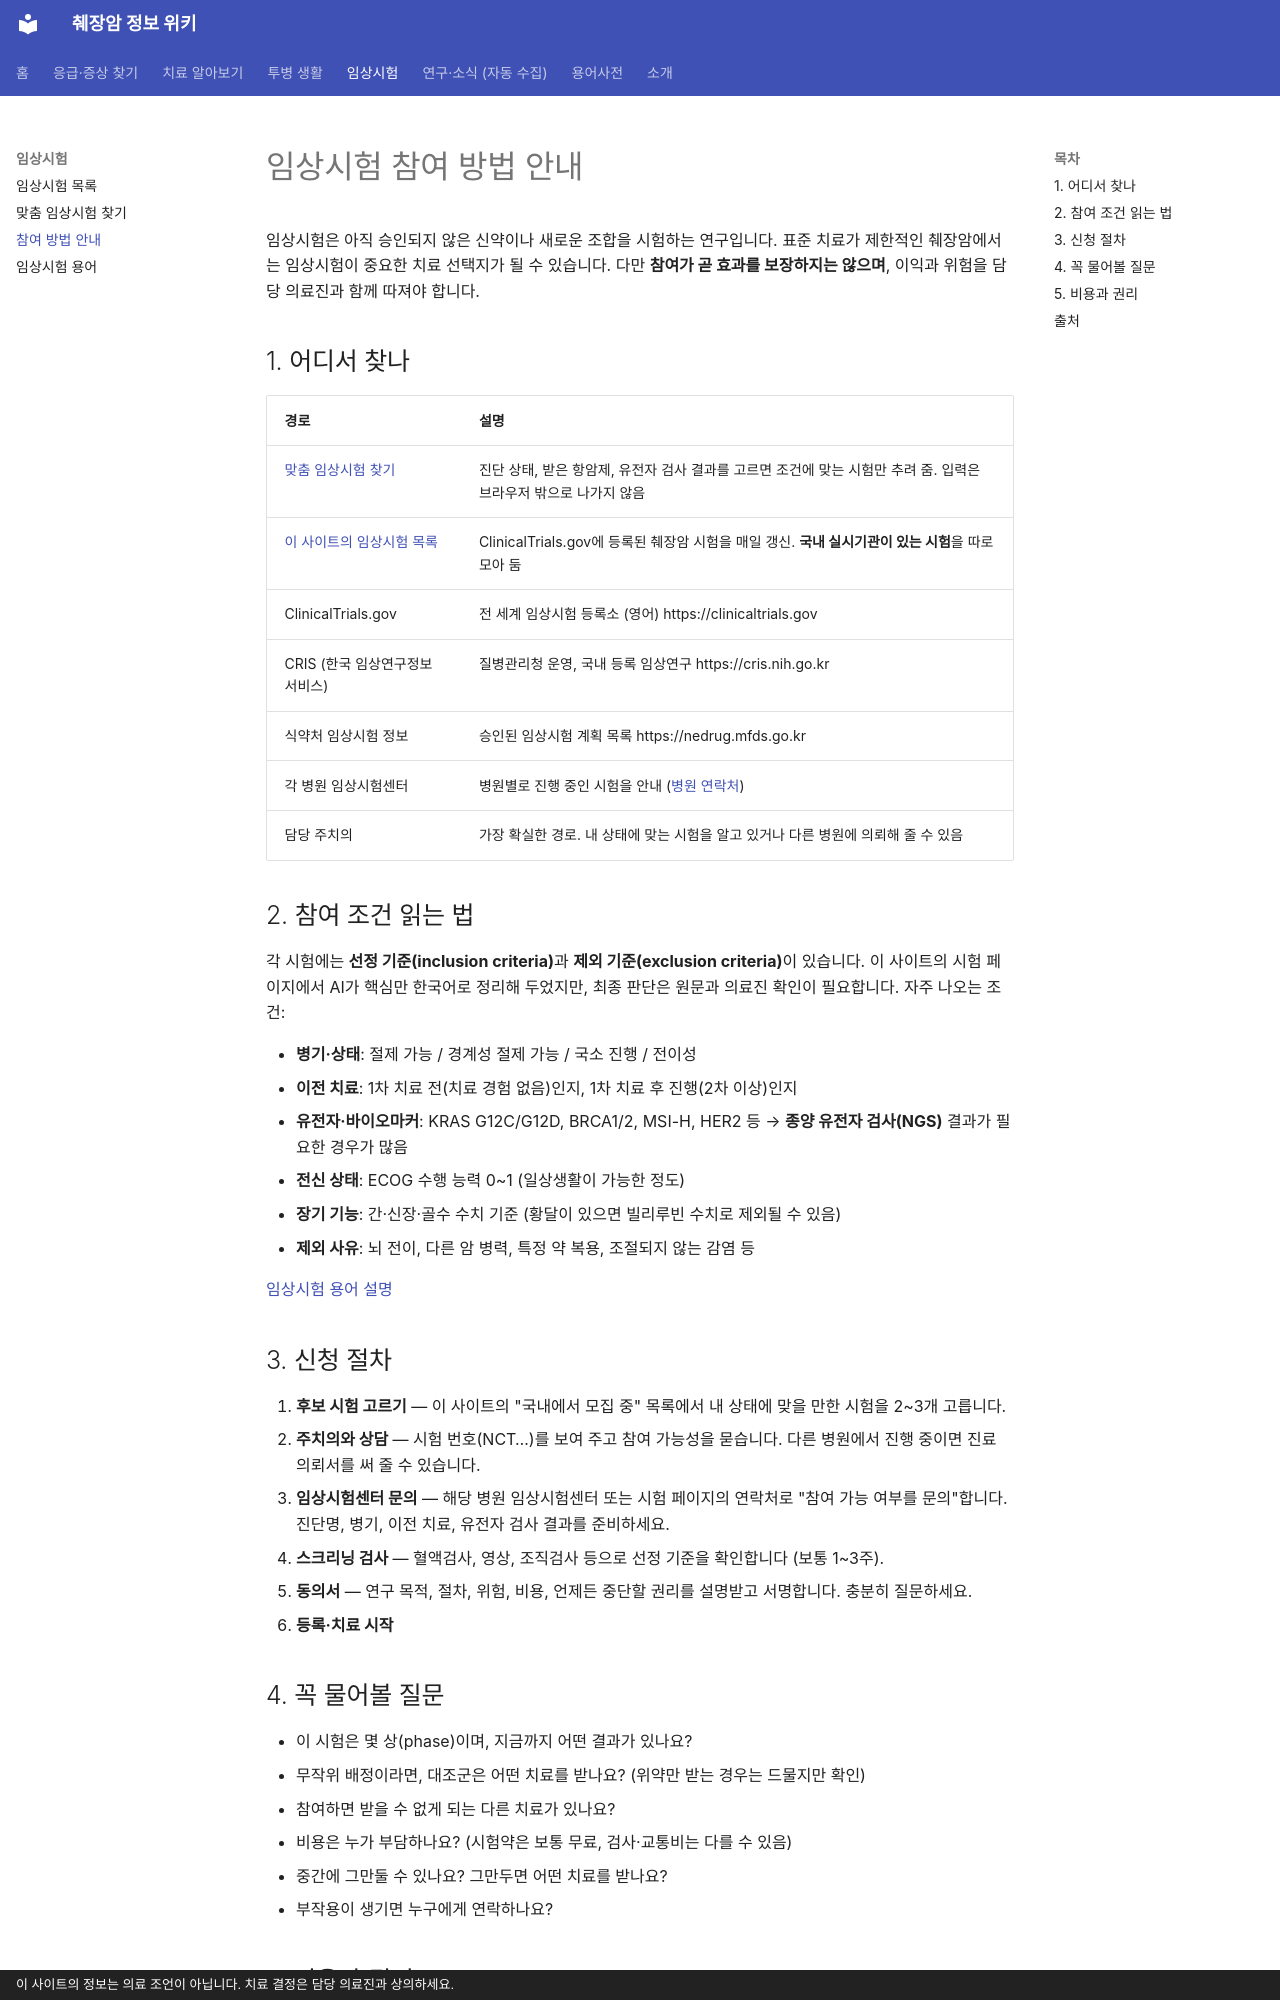

repository: hizorro88-rgb/papersearcher · page: guides/trials/how-to-apply/index.html · generator: mkdocs · copyright: 이 사이트의 정보는 의료 조언이 아닙니다. 치료 결정은 담당 의료진과 상의하세요.

---
search:
  boost: 3
title: 임상시험 참여 방법
description: 췌장암 임상시험을 찾고, 조건을 확인하고, 신청하는 절차
comments: true
---

# 임상시험 참여 방법 안내

임상시험은 아직 승인되지 않은 신약이나 새로운 조합을 시험하는 연구입니다. 표준 치료가 제한적인 췌장암에서는 임상시험이 중요한 치료 선택지가 될 수 있습니다. 다만 **참여가 곧 효과를 보장하지는 않으며**, 이익과 위험을 담당 의료진과 함께 따져야 합니다.

## 1. 어디서 찾나

| 경로 | 설명 |
|---|---|
| [맞춤 임상시험 찾기](finder.md) | 진단 상태, 받은 항암제, 유전자 검사 결과를 고르면 조건에 맞는 시험만 추려 줌. 입력은 브라우저 밖으로 나가지 않음 |
| [이 사이트의 임상시험 목록](../../_generated/trials/index.md) | ClinicalTrials.gov에 등록된 췌장암 시험을 매일 갱신. **국내 실시기관이 있는 시험**을 따로 모아 둠 |
| ClinicalTrials.gov | 전 세계 임상시험 등록소 (영어) https://clinicaltrials.gov |
| CRIS (한국 임상연구정보서비스) | 질병관리청 운영, 국내 등록 임상연구 https://cris.nih.go.kr |
| 식약처 임상시험 정보 | 승인된 임상시험 계획 목록 https://nedrug.mfds.go.kr |
| 각 병원 임상시험센터 | 병원별로 진행 중인 시험을 안내 ([병원 연락처](../emergency/hospital-contacts.md)) |
| 담당 주치의 | 가장 확실한 경로. 내 상태에 맞는 시험을 알고 있거나 다른 병원에 의뢰해 줄 수 있음 |

## 2. 참여 조건 읽는 법

각 시험에는 **선정 기준(inclusion criteria)**과 **제외 기준(exclusion criteria)**이 있습니다. 이 사이트의 시험 페이지에서 AI가 핵심만 한국어로 정리해 두었지만, 최종 판단은 원문과 의료진 확인이 필요합니다. 자주 나오는 조건:

- **병기·상태**: 절제 가능 / 경계성 절제 가능 / 국소 진행 / 전이성
- **이전 치료**: 1차 치료 전(치료 경험 없음)인지, 1차 치료 후 진행(2차 이상)인지
- **유전자·바이오마커**: KRAS G12C/G12D, BRCA1/2, MSI-H, HER2 등 → **종양 유전자 검사(NGS)** 결과가 필요한 경우가 많음
- **전신 상태**: ECOG 수행 능력 0~1 (일상생활이 가능한 정도)
- **장기 기능**: 간·신장·골수 수치 기준 (황달이 있으면 빌리루빈 수치로 제외될 수 있음)
- **제외 사유**: 뇌 전이, 다른 암 병력, 특정 약 복용, 조절되지 않는 감염 등

[임상시험 용어 설명](glossary.md)

## 3. 신청 절차

1. **후보 시험 고르기** — 이 사이트의 "국내에서 모집 중" 목록에서 내 상태에 맞을 만한 시험을 2~3개 고릅니다.
2. **주치의와 상담** — 시험 번호(NCT…)를 보여 주고 참여 가능성을 묻습니다. 다른 병원에서 진행 중이면 진료 의뢰서를 써 줄 수 있습니다.
3. **임상시험센터 문의** — 해당 병원 임상시험센터 또는 시험 페이지의 연락처로 "참여 가능 여부를 문의"합니다. 진단명, 병기, 이전 치료, 유전자 검사 결과를 준비하세요.
4. **스크리닝 검사** — 혈액검사, 영상, 조직검사 등으로 선정 기준을 확인합니다 (보통 1~3주).
5. **동의서** — 연구 목적, 절차, 위험, 비용, 언제든 중단할 권리를 설명받고 서명합니다. 충분히 질문하세요.
6. **등록·치료 시작**
